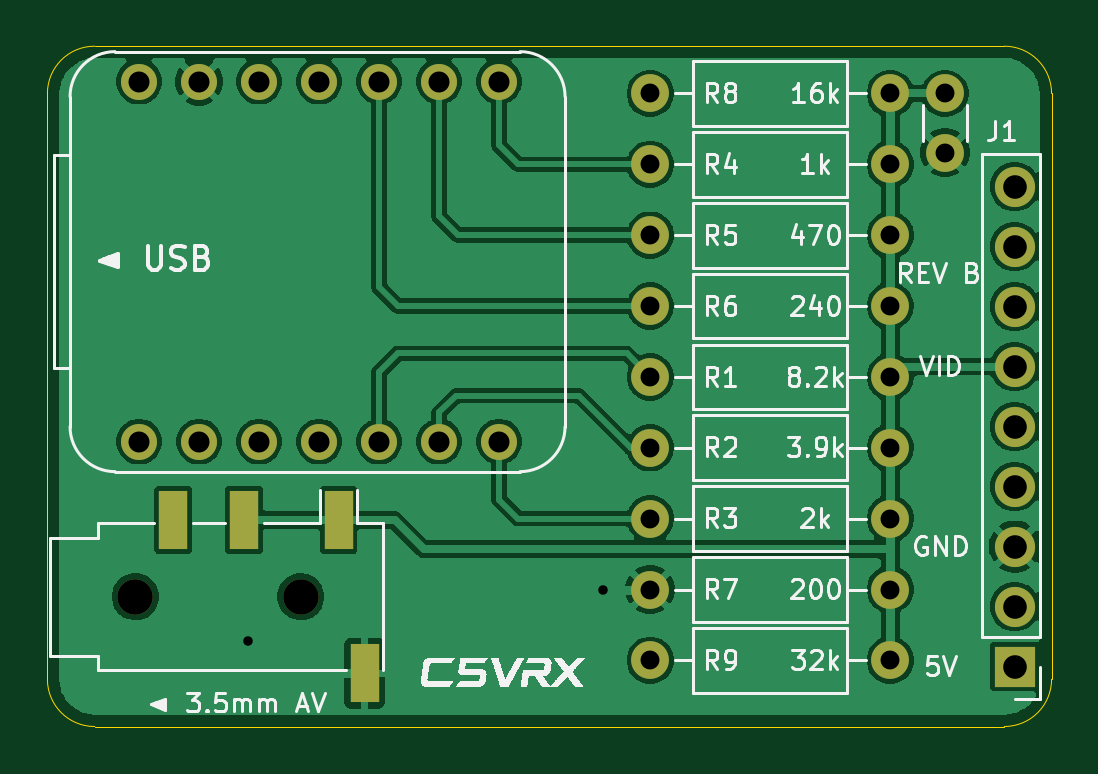
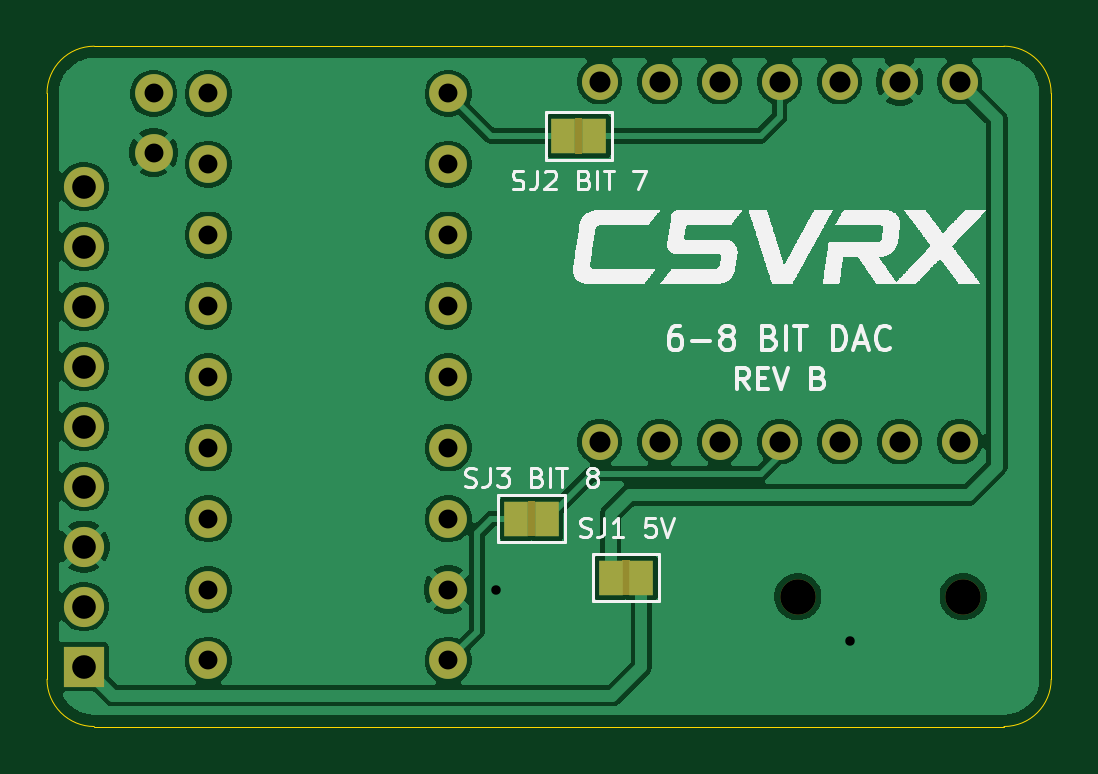
Circuit board: 11 layer files. Board 42.5 x 28.8 mm.
- bottom_copper: C5VRX_JACK_DIY_V2-B_Cu.gbl (87452 bytes)
- bottom_mask: C5VRX_JACK_DIY_V2-B_Mask.gbs (2854 bytes)
- paste: C5VRX_JACK_DIY_V2-B_Paste.gbp (474 bytes)
- bottom_silk: C5VRX_JACK_DIY_V2-B_Silkscreen.gbo (85919 bytes)
- outline: C5VRX_JACK_DIY_V2-Edge_Cuts.gm1 (1053 bytes)
- top_copper: C5VRX_JACK_DIY_V2-F_Cu.gtl (87201 bytes)
- top_mask: C5VRX_JACK_DIY_V2-F_Mask.gts (2235 bytes)
- paste: C5VRX_JACK_DIY_V2-F_Paste.gtp (636 bytes)
- top_silk: C5VRX_JACK_DIY_V2-F_Silkscreen.gto (111603 bytes)
- drill: C5VRX_JACK_DIY_V2-NPTH.drl (377 bytes)
- drill: C5VRX_JACK_DIY_V2-PTH.drl (1247 bytes)

=== bottom_copper: C5VRX_JACK_DIY_V2-B_Cu.gbl (87452 bytes, source omitted) ===
=== bottom_mask: C5VRX_JACK_DIY_V2-B_Mask.gbs ===
%TF.GenerationSoftware,KiCad,Pcbnew,10.0.6*%
%TF.CreationDate,2026-10-25T15:01:45+01:00*%
%TF.ProjectId,C5VRX_JACK_DIY_V2,43355652-585f-44a4-9143-4b5f4449595f,B*%
%TF.SameCoordinates,Original*%
%TF.FileFunction,Soldermask,Bot*%
%TF.FilePolarity,Negative*%
%FSLAX46Y46*%
G04 Gerber Fmt 4.6, Leading zero omitted, Abs format (unit mm)*
G04 Created by KiCad (PCBNEW 10.0.6) date 2026-10-25 15:01:45*
%MOMM*%
%LPD*%
G01*
G04 APERTURE LIST*
%ADD10C,1.600000*%
%ADD11C,1.524000*%
%ADD12C,1.500000*%
%ADD13R,1.700000X1.700000*%
%ADD14C,1.700000*%
%ADD15R,1.000000X1.500000*%
G04 APERTURE END LIST*
%TO.C,SJ2*%
G36*
X119850000Y-103050000D02*
G01*
X120150000Y-103050000D01*
X120150000Y-104550000D01*
X119850000Y-104550000D01*
X119850000Y-103050000D01*
G37*
%TO.C,SJ1*%
G36*
X117850000Y-121750000D02*
G01*
X118150000Y-121750000D01*
X118150000Y-123250000D01*
X117850000Y-123250000D01*
X117850000Y-121750000D01*
G37*
%TO.C,SJ3*%
G36*
X121850000Y-119250000D02*
G01*
X122150000Y-119250000D01*
X122150000Y-120750000D01*
X121850000Y-120750000D01*
X121850000Y-119250000D01*
G37*
%TD*%
D10*
%TO.C,R9*%
X125520000Y-126000000D03*
X135680000Y-126000000D03*
%TD*%
%TO.C,R8*%
X125520000Y-102000000D03*
X135680000Y-102000000D03*
%TD*%
D11*
%TO.C,U1*%
X103880000Y-116740000D03*
X106420000Y-116740000D03*
X108960000Y-116740000D03*
X111500000Y-116740000D03*
X114040000Y-116740000D03*
X116580000Y-116740000D03*
X119120000Y-116740000D03*
X119120000Y-101500000D03*
X116580000Y-101500000D03*
X114040000Y-101500000D03*
X111500000Y-101500000D03*
X108960000Y-101500000D03*
X106420000Y-101500000D03*
X103880000Y-101500000D03*
%TD*%
D12*
%TO.C,J2*%
X103725000Y-123300000D03*
X110725000Y-123300000D03*
%TD*%
D10*
%TO.C,R7*%
X125520000Y-123000000D03*
X135680000Y-123000000D03*
%TD*%
%TO.C,R6*%
X125520000Y-111000000D03*
X135680000Y-111000000D03*
%TD*%
%TO.C,R2*%
X125520000Y-117000000D03*
X135680000Y-117000000D03*
%TD*%
%TO.C,C1*%
X138000000Y-102000000D03*
X138000000Y-104500000D03*
%TD*%
D13*
%TO.C,J1*%
X140950000Y-126260000D03*
D14*
X140950000Y-123720000D03*
X140950000Y-121180000D03*
X140950000Y-118640000D03*
X140950000Y-116100000D03*
X140950000Y-113560000D03*
X140950000Y-111020000D03*
X140950000Y-108480000D03*
X140950000Y-105940000D03*
%TD*%
D10*
%TO.C,R1*%
X125520000Y-114000000D03*
X135680000Y-114000000D03*
%TD*%
%TO.C,R5*%
X125520000Y-108000000D03*
X135680000Y-108000000D03*
%TD*%
%TO.C,R3*%
X125520000Y-120000000D03*
X135680000Y-120000000D03*
%TD*%
%TO.C,R4*%
X125520000Y-105000000D03*
X135680000Y-105000000D03*
%TD*%
D15*
%TO.C,SJ2*%
X119350000Y-103800000D03*
X120650000Y-103800000D03*
%TD*%
%TO.C,SJ1*%
X117350000Y-122500000D03*
X118650000Y-122500000D03*
%TD*%
%TO.C,SJ3*%
X121350000Y-120000000D03*
X122650000Y-120000000D03*
%TD*%
M02*

=== paste: C5VRX_JACK_DIY_V2-B_Paste.gbp ===
%TF.GenerationSoftware,KiCad,Pcbnew,10.0.6*%
%TF.CreationDate,2026-10-25T15:01:45+01:00*%
%TF.ProjectId,C5VRX_JACK_DIY_V2,43355652-585f-44a4-9143-4b5f4449595f,B*%
%TF.SameCoordinates,Original*%
%TF.FileFunction,Paste,Bot*%
%TF.FilePolarity,Positive*%
%FSLAX46Y46*%
G04 Gerber Fmt 4.6, Leading zero omitted, Abs format (unit mm)*
G04 Created by KiCad (PCBNEW 10.0.6) date 2026-10-25 15:01:45*
%MOMM*%
%LPD*%
G01*
G04 APERTURE LIST*
G04 APERTURE END LIST*
M02*

=== bottom_silk: C5VRX_JACK_DIY_V2-B_Silkscreen.gbo (85919 bytes, source omitted) ===
=== outline: C5VRX_JACK_DIY_V2-Edge_Cuts.gm1 ===
%TF.GenerationSoftware,KiCad,Pcbnew,10.0.6*%
%TF.CreationDate,2026-10-25T15:01:45+01:00*%
%TF.ProjectId,C5VRX_JACK_DIY_V2,43355652-585f-44a4-9143-4b5f4449595f,B*%
%TF.SameCoordinates,Original*%
%TF.FileFunction,Profile,NP*%
%FSLAX46Y46*%
G04 Gerber Fmt 4.6, Leading zero omitted, Abs format (unit mm)*
G04 Created by KiCad (PCBNEW 10.0.6) date 2026-10-25 15:01:45*
%MOMM*%
%LPD*%
G01*
G04 APERTURE LIST*
%TA.AperFunction,Profile*%
%ADD10C,0.050000*%
%TD*%
G04 APERTURE END LIST*
D10*
X100000000Y-102000000D02*
G75*
G02*
X102000000Y-100000000I2000000J0D01*
G01*
X100000000Y-126800000D02*
X100000000Y-102000000D01*
X102000000Y-100000000D02*
X140510000Y-100000000D01*
X102000000Y-128800000D02*
G75*
G02*
X100000000Y-126800000I0J2000000D01*
G01*
X140510000Y-100000000D02*
G75*
G02*
X142510000Y-102000000I0J-2000000D01*
G01*
X140510000Y-128800000D02*
X102000000Y-128800000D01*
X142510000Y-102000000D02*
X142510000Y-126800000D01*
X142510000Y-126800000D02*
G75*
G02*
X140510000Y-128800000I-2000000J0D01*
G01*
M02*

=== top_copper: C5VRX_JACK_DIY_V2-F_Cu.gtl (87201 bytes, source omitted) ===
=== top_mask: C5VRX_JACK_DIY_V2-F_Mask.gts ===
%TF.GenerationSoftware,KiCad,Pcbnew,10.0.6*%
%TF.CreationDate,2026-10-25T15:01:45+01:00*%
%TF.ProjectId,C5VRX_JACK_DIY_V2,43355652-585f-44a4-9143-4b5f4449595f,B*%
%TF.SameCoordinates,Original*%
%TF.FileFunction,Soldermask,Top*%
%TF.FilePolarity,Negative*%
%FSLAX46Y46*%
G04 Gerber Fmt 4.6, Leading zero omitted, Abs format (unit mm)*
G04 Created by KiCad (PCBNEW 10.0.6) date 2026-10-25 15:01:45*
%MOMM*%
%LPD*%
G01*
G04 APERTURE LIST*
%ADD10C,1.600000*%
%ADD11C,1.524000*%
%ADD12C,1.500000*%
%ADD13R,1.200000X2.500000*%
%ADD14R,1.700000X1.700000*%
%ADD15C,1.700000*%
G04 APERTURE END LIST*
D10*
%TO.C,R9*%
X125520000Y-126000000D03*
X135680000Y-126000000D03*
%TD*%
%TO.C,R8*%
X125520000Y-102000000D03*
X135680000Y-102000000D03*
%TD*%
D11*
%TO.C,U1*%
X103880000Y-116740000D03*
X106420000Y-116740000D03*
X108960000Y-116740000D03*
X111500000Y-116740000D03*
X114040000Y-116740000D03*
X116580000Y-116740000D03*
X119120000Y-116740000D03*
X119120000Y-101500000D03*
X116580000Y-101500000D03*
X114040000Y-101500000D03*
X111500000Y-101500000D03*
X108960000Y-101500000D03*
X106420000Y-101500000D03*
X103880000Y-101500000D03*
%TD*%
D12*
%TO.C,J2*%
X103725000Y-123300000D03*
X110725000Y-123300000D03*
D13*
X108325000Y-120050000D03*
X105325000Y-120050000D03*
X113425000Y-126550000D03*
X112325000Y-120050000D03*
%TD*%
D10*
%TO.C,R7*%
X125520000Y-123000000D03*
X135680000Y-123000000D03*
%TD*%
%TO.C,R6*%
X125520000Y-111000000D03*
X135680000Y-111000000D03*
%TD*%
%TO.C,R2*%
X125520000Y-117000000D03*
X135680000Y-117000000D03*
%TD*%
%TO.C,C1*%
X138000000Y-102000000D03*
X138000000Y-104500000D03*
%TD*%
D14*
%TO.C,J1*%
X140950000Y-126260000D03*
D15*
X140950000Y-123720000D03*
X140950000Y-121180000D03*
X140950000Y-118640000D03*
X140950000Y-116100000D03*
X140950000Y-113560000D03*
X140950000Y-111020000D03*
X140950000Y-108480000D03*
X140950000Y-105940000D03*
%TD*%
D10*
%TO.C,R1*%
X125520000Y-114000000D03*
X135680000Y-114000000D03*
%TD*%
%TO.C,R5*%
X125520000Y-108000000D03*
X135680000Y-108000000D03*
%TD*%
%TO.C,R3*%
X125520000Y-120000000D03*
X135680000Y-120000000D03*
%TD*%
%TO.C,R4*%
X125520000Y-105000000D03*
X135680000Y-105000000D03*
%TD*%
M02*

=== paste: C5VRX_JACK_DIY_V2-F_Paste.gtp ===
%TF.GenerationSoftware,KiCad,Pcbnew,10.0.6*%
%TF.CreationDate,2026-10-25T15:01:45+01:00*%
%TF.ProjectId,C5VRX_JACK_DIY_V2,43355652-585f-44a4-9143-4b5f4449595f,B*%
%TF.SameCoordinates,Original*%
%TF.FileFunction,Paste,Top*%
%TF.FilePolarity,Positive*%
%FSLAX46Y46*%
G04 Gerber Fmt 4.6, Leading zero omitted, Abs format (unit mm)*
G04 Created by KiCad (PCBNEW 10.0.6) date 2026-10-25 15:01:45*
%MOMM*%
%LPD*%
G01*
G04 APERTURE LIST*
%ADD10R,1.200000X2.500000*%
G04 APERTURE END LIST*
D10*
%TO.C,J2*%
X108325000Y-120050000D03*
X105325000Y-120050000D03*
X113425000Y-126550000D03*
X112325000Y-120050000D03*
%TD*%
M02*

=== top_silk: C5VRX_JACK_DIY_V2-F_Silkscreen.gto (111603 bytes, source omitted) ===
=== drill: C5VRX_JACK_DIY_V2-NPTH.drl ===
M48
; DRILL file KiCad 10.0.6 date 2026-10-25T15:01:45
; FORMAT={-:-/ absolute / metric / decimal}
; #@! TF.CreationDate,2026-10-25T15:01:45+01:00
; #@! TF.GenerationSoftware,Kicad,Pcbnew,10.0.6
; #@! TF.FileFunction,NonPlated,1,2,NPTH
FMAT,2
METRIC
; #@! TA.AperFunction,NonPlated,NPTH,ComponentDrill
T1C1.500
%
G90
G05
T1
X103.725Y-123.3
X110.725Y-123.3
M30

=== drill: C5VRX_JACK_DIY_V2-PTH.drl ===
M48
; DRILL file KiCad 10.0.6 date 2026-10-25T15:01:45
; FORMAT={-:-/ absolute / metric / decimal}
; #@! TF.CreationDate,2026-10-25T15:01:45+01:00
; #@! TF.GenerationSoftware,Kicad,Pcbnew,10.0.6
; #@! TF.FileFunction,Plated,1,2,PTH
FMAT,2
METRIC
; #@! TA.AperFunction,Plated,PTH,ViaDrill
T1C0.400
; #@! TA.AperFunction,Plated,PTH,ComponentDrill
T2C0.800
; #@! TA.AperFunction,Plated,PTH,ComponentDrill
T3C0.889
; #@! TA.AperFunction,Plated,PTH,ComponentDrill
T4C1.000
%
G90
G05
T1
X108.5Y-125.2
X123.5Y-123.0
T2
X125.52Y-102.0
X125.52Y-105.0
X125.52Y-108.0
X125.52Y-111.0
X125.52Y-114.0
X125.52Y-117.0
X125.52Y-120.0
X125.52Y-123.0
X125.52Y-126.0
X135.68Y-102.0
X135.68Y-105.0
X135.68Y-108.0
X135.68Y-111.0
X135.68Y-114.0
X135.68Y-117.0
X135.68Y-120.0
X135.68Y-123.0
X135.68Y-126.0
X138.0Y-102.0
X138.0Y-104.5
T3
X103.88Y-101.5
X103.88Y-116.74
X106.42Y-101.5
X106.42Y-116.74
X108.96Y-101.5
X108.96Y-116.74
X111.5Y-101.5
X111.5Y-116.74
X114.04Y-101.5
X114.04Y-116.74
X116.58Y-101.5
X116.58Y-116.74
X119.12Y-101.5
X119.12Y-116.74
T4
X140.95Y-105.94
X140.95Y-108.48
X140.95Y-111.02
X140.95Y-113.56
X140.95Y-116.1
X140.95Y-118.64
X140.95Y-121.18
X140.95Y-123.72
X140.95Y-126.26
M30
